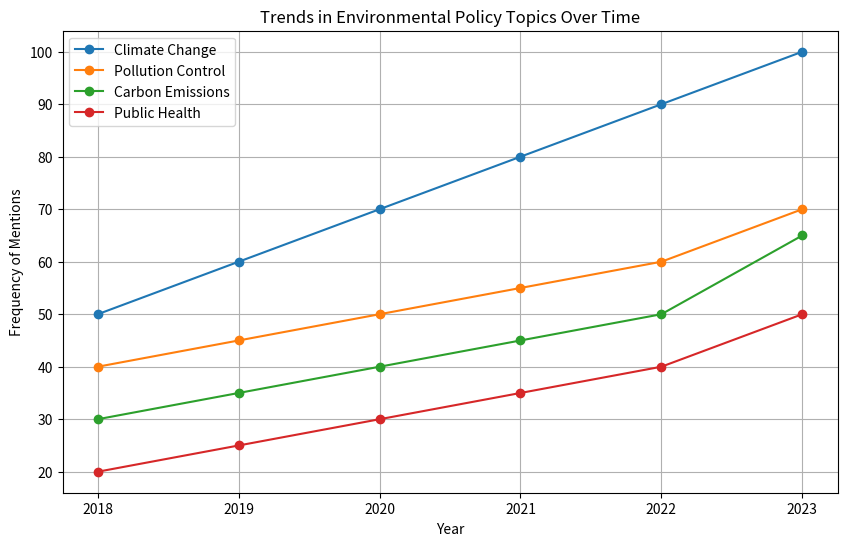
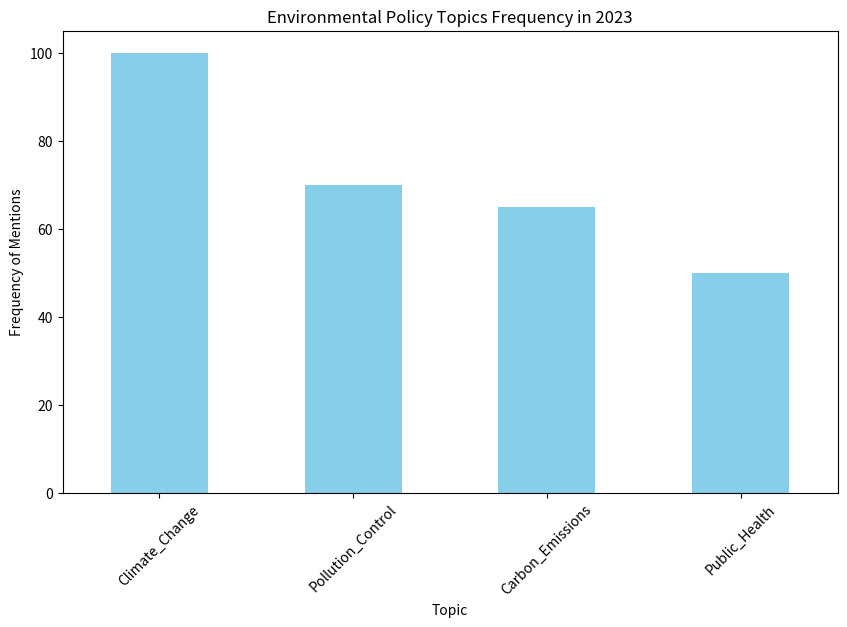

Here is the Python script that generated these plots, in order:
import pandas as pd
import matplotlib.pyplot as plt

data = {
    'Year': [2018, 2019, 2020, 2021, 2022, 2023],
    'Climate_Change': [50, 60, 70, 80, 90, 100],
    'Pollution_Control': [40, 45, 50, 55, 60, 70],
    'Carbon_Emissions': [30, 35, 40, 45, 50, 65],
    'Public_Health': [20, 25, 30, 35, 40, 50]
}

df = pd.DataFrame(data)

df.set_index('Year', inplace=True)

plt.figure(figsize=(10, 6))
plt.plot(df.index, df['Climate_Change'], marker='o', label='Climate Change')
plt.plot(df.index, df['Pollution_Control'], marker='o', label='Pollution Control')
plt.plot(df.index, df['Carbon_Emissions'], marker='o', label='Carbon Emissions')
plt.plot(df.index, df['Public_Health'], marker='o', label='Public Health')
plt.title("Trends in Environmental Policy Topics Over Time")
plt.xlabel("Year")
plt.ylabel("Frequency of Mentions")
plt.legend()
plt.grid(True)
plt.show()

latest_year = df.index[-1]
df_latest = df.loc[latest_year]

plt.figure(figsize=(10, 6))
df_latest.plot(kind='bar', color='skyblue')
plt.title(f"Environmental Policy Topics Frequency in {latest_year}")
plt.xlabel("Topic")
plt.ylabel("Frequency of Mentions")
plt.xticks(rotation=45)
plt.show()
